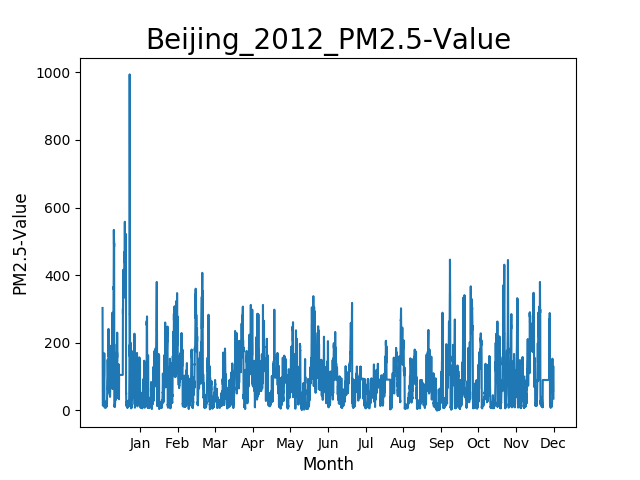

Data behind this chart, as committed beside it:
A fact sheet with definitions and metada…
The U.S. Department of State Data Use St…
Site, Parameter, Date (LST), Year, Month, Day, Hour, Value, Unit, Duration, QC Name
Beijing, PM2.5, 2012-01-01 00:00, 2012, 1, 1, 0, 303, µg/mg³, 1 Hr, Valid
Beijing, PM2.5, 2012-01-01 01:00, 2012, 1, 1, 1, 215, µg/mg³, 1 Hr, Valid
Beijing, PM2.5, 2012-01-01 02:00, 2012, 1, 1, 2, 222, µg/mg³, 1 Hr, Valid
Beijing, PM2.5, 2012-01-01 03:00, 2012, 1, 1, 3, 85, µg/mg³, 1 Hr, Valid
Beijing, PM2.5, 2012-01-01 04:00, 2012, 1, 1, 4, 38, µg/mg³, 1 Hr, Valid
Beijing, PM2.5, 2012-01-01 05:00, 2012, 1, 1, 5, 23, µg/mg³, 1 Hr, Valid
Beijing, PM2.5, 2012-01-01 06:00, 2012, 1, 1, 6, 19, µg/mg³, 1 Hr, Valid
Beijing, PM2.5, 2012-01-01 07:00, 2012, 1, 1, 7, 14, µg/mg³, 1 Hr, Valid
Beijing, PM2.5, 2012-01-01 08:00, 2012, 1, 1, 8, 16, µg/mg³, 1 Hr, Valid
Beijing, PM2.5, 2012-01-01 09:00, 2012, 1, 1, 9, 21, µg/mg³, 1 Hr, Valid
Beijing, PM2.5, 2012-01-01 10:00, 2012, 1, 1, 10, 22, µg/mg³, 1 Hr, Valid
Beijing, PM2.5, 2012-01-01 11:00, 2012, 1, 1, 11, 22, µg/mg³, 1 Hr, Valid
Beijing, PM2.5, 2012-01-01 12:00, 2012, 1, 1, 12, 17, µg/mg³, 1 Hr, Valid
Beijing, PM2.5, 2012-01-01 13:00, 2012, 1, 1, 13, 22, µg/mg³, 1 Hr, Valid
Beijing, PM2.5, 2012-01-01 14:00, 2012, 1, 1, 14, 29, µg/mg³, 1 Hr, Valid
Beijing, PM2.5, 2012-01-01 15:00, 2012, 1, 1, 15, 39, µg/mg³, 1 Hr, Valid
Beijing, PM2.5, 2012-01-01 16:00, 2012, 1, 1, 16, 42, µg/mg³, 1 Hr, Valid
Beijing, PM2.5, 2012-01-01 17:00, 2012, 1, 1, 17, 55, µg/mg³, 1 Hr, Valid
Beijing, PM2.5, 2012-01-01 18:00, 2012, 1, 1, 18, 55, µg/mg³, 1 Hr, Valid
Beijing, PM2.5, 2012-01-01 19:00, 2012, 1, 1, 19, 72, µg/mg³, 1 Hr, Valid
Beijing, PM2.5, 2012-01-01 20:00, 2012, 1, 1, 20, 81, µg/mg³, 1 Hr, Valid
Beijing, PM2.5, 2012-01-01 21:00, 2012, 1, 1, 21, 80, µg/mg³, 1 Hr, Valid
Beijing, PM2.5, 2012-01-01 22:00, 2012, 1, 1, 22, 128, µg/mg³, 1 Hr, Valid
Beijing, PM2.5, 2012-01-01 23:00, 2012, 1, 1, 23, 114, µg/mg³, 1 Hr, Valid
Beijing, PM2.5, 2012-01-02 00:00, 2012, 1, 2, 0, 97, µg/mg³, 1 Hr, Valid
Beijing, PM2.5, 2012-01-02 01:00, 2012, 1, 2, 1, 79, µg/mg³, 1 Hr, Valid
Beijing, PM2.5, 2012-01-02 02:00, 2012, 1, 2, 2, 88, µg/mg³, 1 Hr, Valid
Beijing, PM2.5, 2012-01-02 03:00, 2012, 1, 2, 3, 87, µg/mg³, 1 Hr, Valid
Beijing, PM2.5, 2012-01-02 04:00, 2012, 1, 2, 4, 98, µg/mg³, 1 Hr, Valid
Beijing, PM2.5, 2012-01-02 05:00, 2012, 1, 2, 5, 99, µg/mg³, 1 Hr, Valid
Beijing, PM2.5, 2012-01-02 06:00, 2012, 1, 2, 6, 100, µg/mg³, 1 Hr, Valid
Beijing, PM2.5, 2012-01-02 07:00, 2012, 1, 2, 7, 104, µg/mg³, 1 Hr, Valid
Beijing, PM2.5, 2012-01-02 08:00, 2012, 1, 2, 8, 131, µg/mg³, 1 Hr, Valid
Beijing, PM2.5, 2012-01-02 09:00, 2012, 1, 2, 9, 134, µg/mg³, 1 Hr, Valid
Beijing, PM2.5, 2012-01-02 10:00, 2012, 1, 2, 10, 169, µg/mg³, 1 Hr, Valid
Beijing, PM2.5, 2012-01-02 11:00, 2012, 1, 2, 11, 133, µg/mg³, 1 Hr, Valid
Beijing, PM2.5, 2012-01-02 12:00, 2012, 1, 2, 12, 39, µg/mg³, 1 Hr, Valid
Beijing, PM2.5, 2012-01-02 13:00, 2012, 1, 2, 13, 12, µg/mg³, 1 Hr, Valid
Beijing, PM2.5, 2012-01-02 14:00, 2012, 1, 2, 14, 19, µg/mg³, 1 Hr, Valid
Beijing, PM2.5, 2012-01-02 15:00, 2012, 1, 2, 15, 14, µg/mg³, 1 Hr, Valid
Beijing, PM2.5, 2012-01-02 16:00, 2012, 1, 2, 16, 13, µg/mg³, 1 Hr, Valid
Beijing, PM2.5, 2012-01-02 17:00, 2012, 1, 2, 17, 13, µg/mg³, 1 Hr, Valid
Beijing, PM2.5, 2012-01-02 18:00, 2012, 1, 2, 18, 16, µg/mg³, 1 Hr, Valid
Beijing, PM2.5, 2012-01-02 19:00, 2012, 1, 2, 19, 8, µg/mg³, 1 Hr, Valid
Beijing, PM2.5, 2012-01-02 20:00, 2012, 1, 2, 20, 10, µg/mg³, 1 Hr, Valid
Beijing, PM2.5, 2012-01-02 21:00, 2012, 1, 2, 21, 27, µg/mg³, 1 Hr, Valid
Beijing, PM2.5, 2012-01-02 22:00, 2012, 1, 2, 22, 18, µg/mg³, 1 Hr, Valid
Beijing, PM2.5, 2012-01-02 23:00, 2012, 1, 2, 23, 14, µg/mg³, 1 Hr, Valid
Beijing, PM2.5, 2012-01-03 00:00, 2012, 1, 3, 0, 16, µg/mg³, 1 Hr, Valid
Beijing, PM2.5, 2012-01-03 01:00, 2012, 1, 3, 1, 17, µg/mg³, 1 Hr, Valid
Beijing, PM2.5, 2012-01-03 02:00, 2012, 1, 3, 2, 11, µg/mg³, 1 Hr, Valid
Beijing, PM2.5, 2012-01-03 03:00, 2012, 1, 3, 3, 11, µg/mg³, 1 Hr, Valid
Beijing, PM2.5, 2012-01-03 04:00, 2012, 1, 3, 4, 12, µg/mg³, 1 Hr, Valid
Beijing, PM2.5, 2012-01-03 05:00, 2012, 1, 3, 5, 15, µg/mg³, 1 Hr, Valid
Beijing, PM2.5, 2012-01-03 06:00, 2012, 1, 3, 6, 17, µg/mg³, 1 Hr, Valid
Beijing, PM2.5, 2012-01-03 07:00, 2012, 1, 3, 7, 14, µg/mg³, 1 Hr, Valid
Beijing, PM2.5, 2012-01-03 08:00, 2012, 1, 3, 8, 16, µg/mg³, 1 Hr, Valid
Beijing, PM2.5, 2012-01-03 09:00, 2012, 1, 3, 9, 18, µg/mg³, 1 Hr, Valid
... 8,726 more rows
